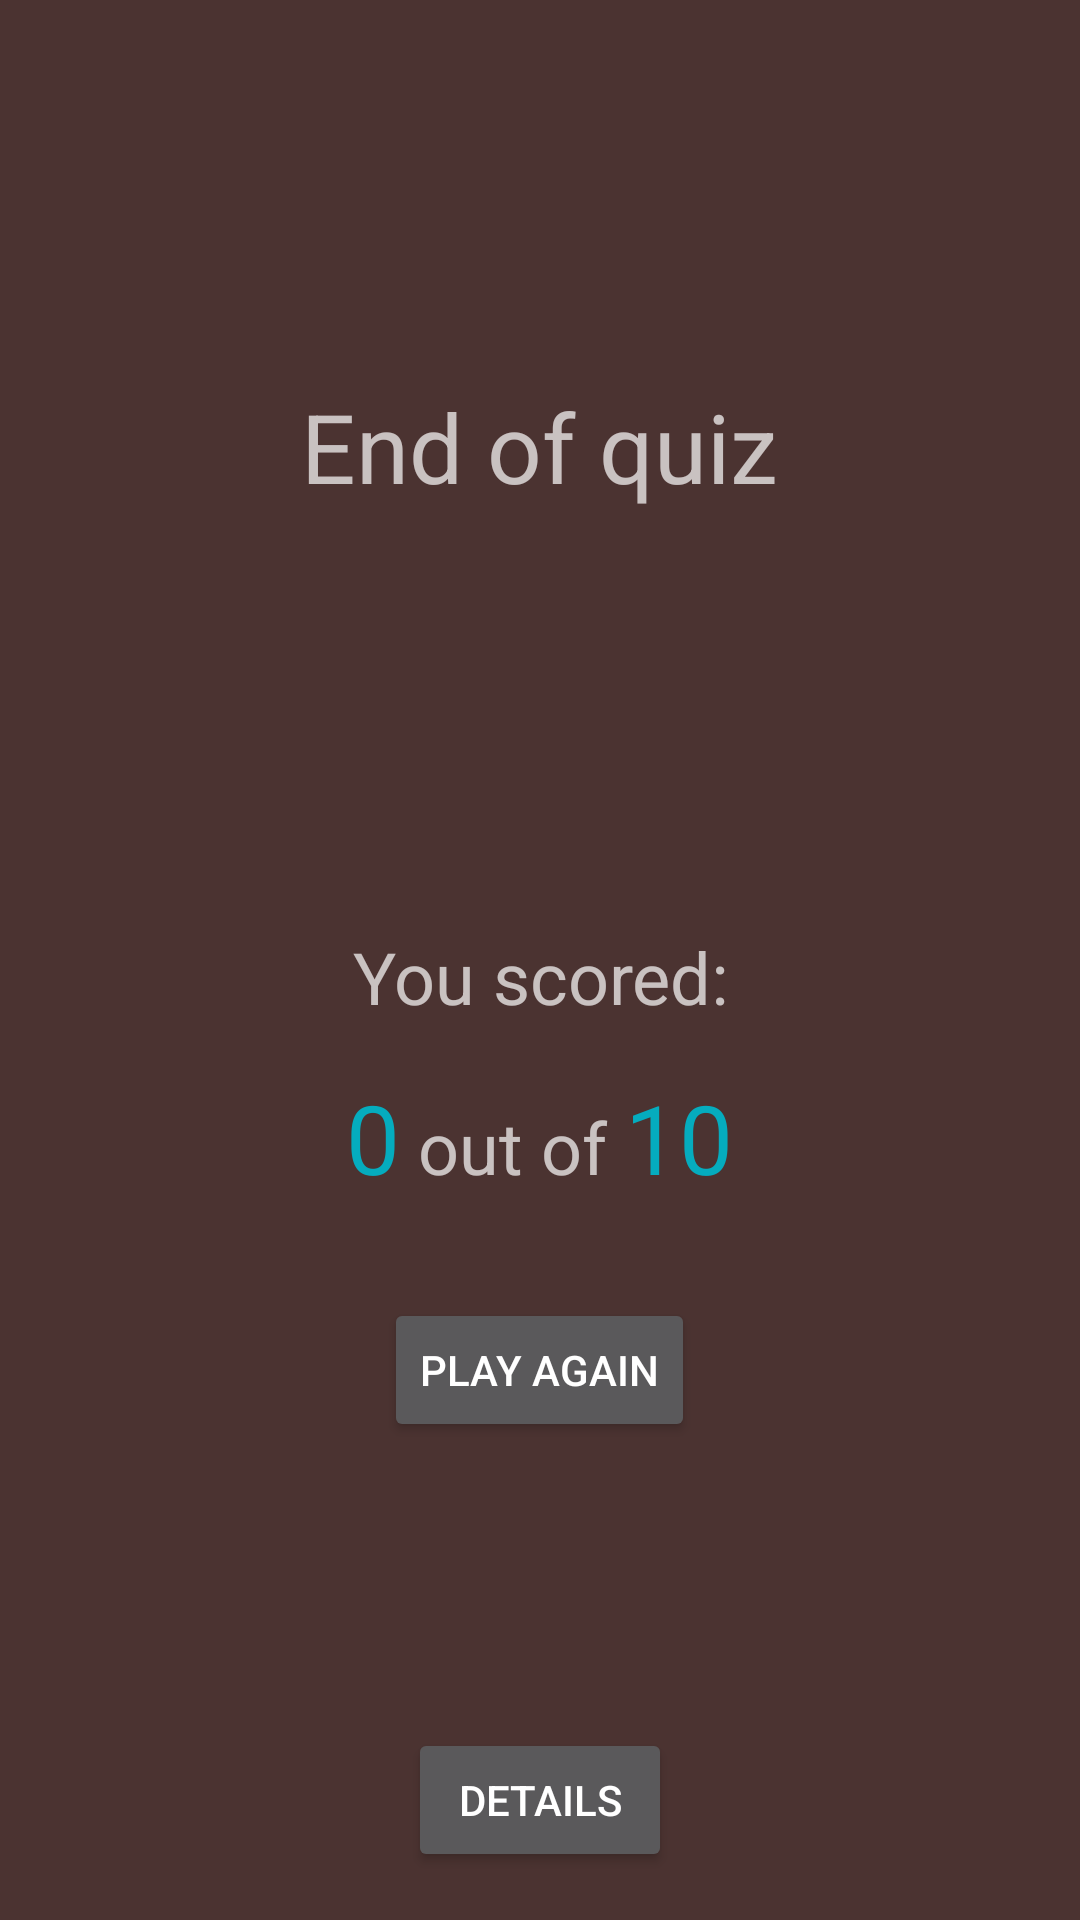

Layout XML and referenced resources for this Android screen:
<!-- AndroidManifest.xml: application theme AppTheme -->
<!-- res/layout/final_page.xml -->
<?xml version="1.0" encoding="utf-8"?>
<ScrollView xmlns:android="http://schemas.android.com/apk/res/android"
    xmlns:tools="http://schemas.android.com/tools"
    android:layout_width="match_parent"
    android:layout_height="match_parent"
    android:fillViewport="true"
    tools:context="com.example.android.quizapp.FinalActivity">

    <RelativeLayout
        android:layout_width="match_parent"
        android:layout_height="wrap_content"
        android:padding="@dimen/startPagePadding">

        <LinearLayout
            android:layout_width="match_parent"
            android:layout_height="wrap_content"
            android:orientation="vertical"
            android:layout_centerInParent="true"
            android:gravity="center_horizontal">

            <TextView
                style="@style/finalPageTextView"
                android:text="@string/finalMessage"
                android:textSize="@dimen/finalMessage"/>

            <TextView
                android:id="@+id/playerName"
                style="@style/finalPageTextView"
                android:layout_margin="@dimen/playerNameMargin"
                android:textSize="@dimen/finalMessage"/>

            <TextView
                style="@style/finalPageTextView"
                android:layout_marginTop="@dimen/scoreMessageMargin"
                android:text="@string/scoreMessage"
                android:textSize="@dimen/scoreMessage"/>

            <LinearLayout
                android:layout_width="match_parent"
                android:layout_height="wrap_content"
                android:gravity="center_horizontal">

                <TextView
                    android:id="@+id/score"
                    style="@style/finalPageTextView"
                    android:layout_marginTop="@dimen/scoreMargin"
                    android:text="@string/score"
                    android:textColor="@color/colorAccent"
                    android:textSize="@dimen/score"/>

                <TextView
                    style="@style/finalPageTextView"
                    android:layout_marginTop="@dimen/scoreMargin"
                    android:text="@string/outOf"
                    android:textSize="@dimen/scoreMessage"/>

                <TextView
                    style="@style/finalPageTextView"
                    android:layout_marginTop="@dimen/scoreMargin"
                    android:text="@string/total"
                    android:textColor="@color/colorAccent"
                    android:textSize="@dimen/score"/>

            </LinearLayout>

            <Button
                android:layout_width="wrap_content"
                android:layout_height="wrap_content"
                android:layout_margin="@dimen/replayButtonMargin"
                android:text="@string/replayButton"
                android:onClick="restart"/>

        </LinearLayout>

        <Button
            android:layout_width="wrap_content"
            android:layout_height="wrap_content"
            android:text="@string/resultsButton"
            android:layout_alignParentBottom="true"
            android:layout_centerHorizontal="true"
            android:onClick="showDetails"/>

    </RelativeLayout>

</ScrollView>
<!-- resources referenced by this layout -->
<resources>
  <color name="colorAccent">#05ACBE</color>
  <dimen name="finalMessage">32sp</dimen>
  <dimen name="playerNameMargin">16dp</dimen>
  <dimen name="replayButtonMargin">32dp</dimen>
  <dimen name="score">32sp</dimen>
  <dimen name="scoreMargin">16dp</dimen>
  <dimen name="scoreMessage">24sp</dimen>
  <dimen name="scoreMessageMargin">64dp</dimen>
  <dimen name="startPagePadding">16dp</dimen>
  <string name="finalMessage">End of quiz</string>
  <string name="outOf">" out of "</string>
  <string name="replayButton">Play again</string>
  <string name="resultsButton">Details</string>
  <string name="score">0</string>
  <string name="scoreMessage">You scored:</string>
  <string name="total">10</string>
  <style name="finalPageTextView">
          <item name="android:layout_width">wrap_content</item>
          <item name="android:layout_height">wrap_content</item>
          <item name="android:gravity">center_horizontal</item>
      </style>
  <style name="AppTheme" parent="Theme.AppCompat.NoActionBar">
          
          <item name="colorPrimary">@color/colorPrimary</item>
          <item name="colorPrimaryDark">@color/colorPrimaryDark</item>
          <item name="colorAccent">@color/colorAccent</item>
          <item name="editTextBackground">@color/editTextColor</item>
          <item name="android:colorBackground">@color/colorStartBackground</item>
      </style>
  <color name="colorPrimary">#3F51B5</color>
  <color name="colorPrimaryDark">#403331</color>
  <color name="editTextColor">#8DFFFFFF</color>
  <color name="colorStartBackground">#4B3331</color>
</resources>
